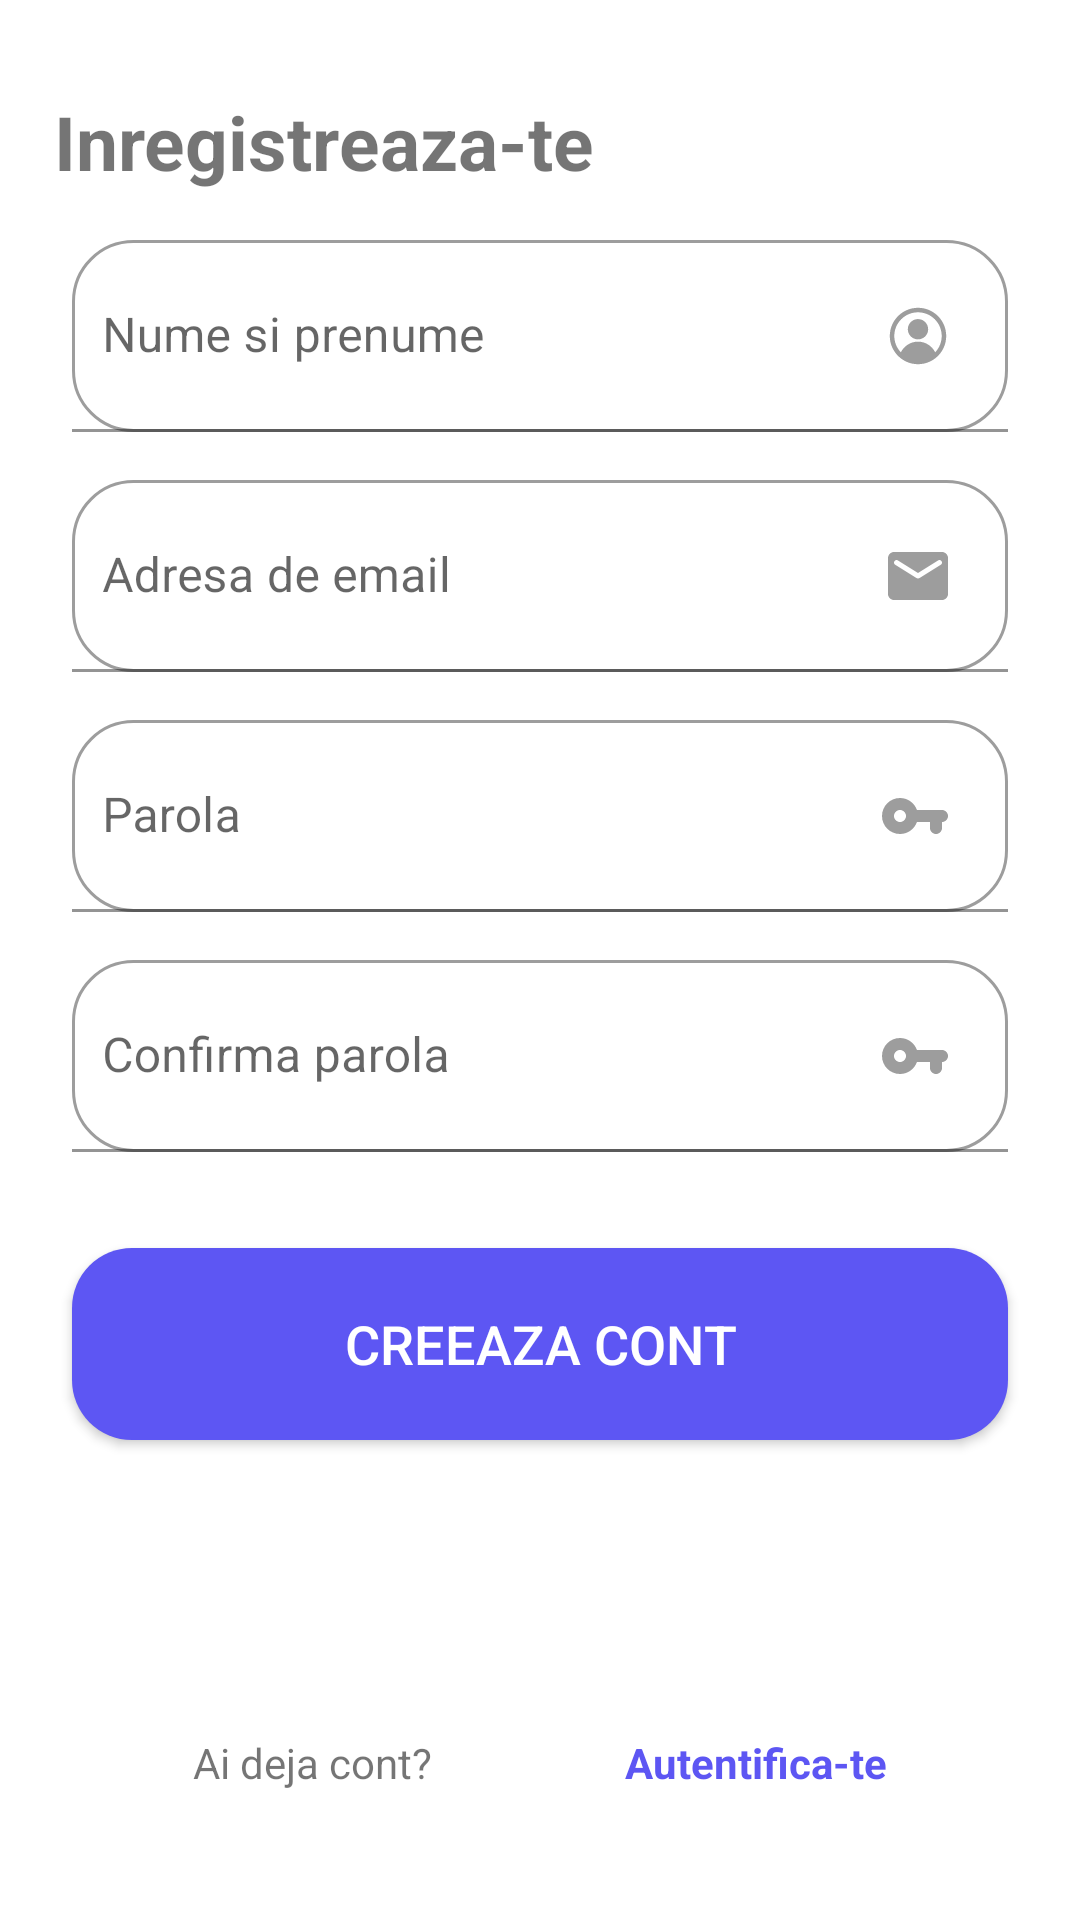

Produce the Android XML layout that renders to this screen, including the resource entries it uses.
<!-- AndroidManifest.xml: application theme Theme.EventHub -->
<!-- res/layout/fragment_register.xml -->
<?xml version="1.0" encoding="utf-8"?>
<androidx.constraintlayout.widget.ConstraintLayout xmlns:android="http://schemas.android.com/apk/res/android"
    xmlns:app="http://schemas.android.com/apk/res-auto"
    xmlns:tools="http://schemas.android.com/tools"
    android:layout_width="match_parent"
    android:layout_height="match_parent"

    tools:context="com.example.eventhub.feature_onboarding.register.RegisterFrag">

    <TextView
        android:id="@+id/tvRegistration"
        android:layout_width="wrap_content"
        android:layout_height="wrap_content"
        android:text="@string/inregistreaza_te"
        android:textSize="25sp"
        android:textStyle="bold"
        app:layout_constraintBottom_toBottomOf="parent"
        app:layout_constraintEnd_toEndOf="parent"
        app:layout_constraintHorizontal_bias="0.1"
        app:layout_constraintStart_toStartOf="parent"
        app:layout_constraintTop_toTopOf="parent"
        app:layout_constraintVertical_bias="0.05"/>

    <com.google.android.material.textfield.TextInputLayout
        android:id="@+id/tilName"
        android:layout_width="0dp"
        android:layout_height="wrap_content"
        android:layout_marginStart="24dp"
        android:layout_marginTop="16sp"
        android:layout_marginEnd="24dp"
        app:layout_constraintBottom_toTopOf="@+id/tilEmail"
        app:layout_constraintEnd_toEndOf="parent"
        app:layout_constraintStart_toStartOf="parent"
        app:layout_constraintTop_toBottomOf="@id/tvRegistration">

        <com.google.android.material.textfield.TextInputEditText
            android:id="@+id/tietName"
            android:layout_width="match_parent"
            android:layout_height="64sp"
            android:background="@drawable/text_input_background"
            android:hint="@string/nume_si_prenume"
            android:paddingStart="10sp"/>
    </com.google.android.material.textfield.TextInputLayout>

    <ImageView
        android:layout_width="20sp"
        android:layout_height="20sp"
        android:layout_marginEnd="20sp"
        android:contentDescription="@string/nume_si_prenume"
        android:src="@drawable/user"
        app:layout_constraintBottom_toBottomOf="@+id/tilName"
        app:layout_constraintEnd_toEndOf="@+id/tilName"
        app:layout_constraintTop_toTopOf="@+id/tilName"/>

    <com.google.android.material.textfield.TextInputLayout
        android:id="@+id/tilEmail"
        android:layout_width="0dp"
        android:layout_height="wrap_content"
        android:layout_marginStart="24dp"
        android:layout_marginTop="16sp"
        android:layout_marginEnd="24dp"
        app:layout_constraintBottom_toTopOf="@+id/tilPassword"
        app:layout_constraintEnd_toEndOf="parent"
        app:layout_constraintStart_toStartOf="parent"
        app:layout_constraintTop_toBottomOf="@+id/tilName">

        <com.google.android.material.textfield.TextInputEditText
            android:id="@+id/tietEmail"
            android:layout_width="match_parent"
            android:layout_height="64sp"
            android:background="@drawable/text_input_background"
            android:hint="@string/email_address"
            android:paddingStart="10sp"/>
    </com.google.android.material.textfield.TextInputLayout>

    <ImageView
        android:layout_width="20sp"
        android:layout_height="16sp"
        android:layout_marginEnd="20sp"
        android:contentDescription="@string/email_address"
        android:src="@drawable/email"
        app:layout_constraintBottom_toBottomOf="@+id/tilEmail"
        app:layout_constraintEnd_toEndOf="@+id/tilEmail"
        app:layout_constraintTop_toTopOf="@+id/tilEmail" />

    <com.google.android.material.textfield.TextInputLayout
        android:id="@+id/tilPassword"
        android:layout_width="0dp"
        android:layout_height="wrap_content"
        android:layout_marginStart="24dp"
        android:layout_marginTop="16sp"
        android:layout_marginEnd="24dp"
        app:layout_constraintBottom_toTopOf="@+id/tilPasswordConfirm"
        app:layout_constraintEnd_toEndOf="parent"
        app:layout_constraintStart_toStartOf="parent"
        app:layout_constraintTop_toBottomOf="@id/tilEmail">

        <com.google.android.material.textfield.TextInputEditText
            android:id="@+id/tietPassword"
            android:layout_width="match_parent"
            android:layout_height="64sp"
            android:background="@drawable/text_input_background"
            android:hint="@string/password"
            android:inputType="textPassword"
            android:paddingStart="10sp"/>
    </com.google.android.material.textfield.TextInputLayout>

    <ImageView
        android:layout_width="22sp"
        android:layout_height="12sp"
        android:layout_marginEnd="20sp"
        android:contentDescription="@string/password"
        android:src="@drawable/password"
        app:layout_constraintBottom_toBottomOf="@+id/tilPassword"
        app:layout_constraintEnd_toEndOf="@+id/tilPassword"
        app:layout_constraintTop_toTopOf="@+id/tilPassword"/>

    <com.google.android.material.textfield.TextInputLayout
        android:id="@+id/tilPasswordConfirm"
        android:layout_width="0dp"
        android:layout_height="wrap_content"
        android:layout_marginStart="24dp"
        android:layout_marginTop="16sp"
        android:layout_marginEnd="24dp"
        app:layout_constraintBottom_toTopOf="@+id/btnRegister"
        app:layout_constraintEnd_toEndOf="parent"
        app:layout_constraintStart_toStartOf="parent"
        app:layout_constraintTop_toBottomOf="@id/tilPassword">

        <com.google.android.material.textfield.TextInputEditText
            android:id="@+id/tietConfirm"
            android:layout_width="match_parent"
            android:layout_height="64sp"
            android:background="@drawable/text_input_background"
            android:hint="@string/confirma_parola"
            android:inputType="textPassword"
            android:paddingStart="10sp"/>
    </com.google.android.material.textfield.TextInputLayout>

    <ImageView
        android:layout_width="22sp"
        android:layout_height="12sp"
        android:layout_marginEnd="20sp"
        android:contentDescription="@string/confirma_parola"
        android:src="@drawable/password"
        app:layout_constraintBottom_toBottomOf="@+id/tilPasswordConfirm"
        app:layout_constraintEnd_toEndOf="@+id/tilPasswordConfirm"
        app:layout_constraintTop_toTopOf="@+id/tilPasswordConfirm"/>

    <Button
        android:id="@+id/btnRegister"
        android:layout_width="0dp"
        android:layout_height="64sp"
        android:layout_marginStart="24dp"
        android:layout_marginTop="32dp"
        android:layout_marginEnd="24dp"
        android:background="@drawable/button_background"
        android:text="@string/creeaza_cont"
        android:textColor="@color/white"
        android:textSize="18sp"
        app:layout_constraintEnd_toEndOf="parent"
        app:layout_constraintStart_toStartOf="parent"
        app:layout_constraintTop_toBottomOf="@id/tilPasswordConfirm"/>

    <TextView
        android:id="@+id/tvRegister"
        android:layout_width="wrap_content"
        android:layout_height="wrap_content"
        android:layout_marginBottom="43dp"
        android:text="@string/ai_deja_cont"
        app:layout_constraintBottom_toBottomOf="parent"
        app:layout_constraintEnd_toStartOf="@+id/tvRegisterClicky"
        app:layout_constraintHorizontal_bias="0.5"
        app:layout_constraintStart_toStartOf="parent"/>

    <TextView
        android:id="@+id/tvRegisterClicky"
        android:layout_width="wrap_content"
        android:layout_height="wrap_content"
        android:layout_marginBottom="43dp"
        android:text="@string/autentifica_te"
        android:textColor="@color/button_background"
        android:textStyle="bold"
        app:layout_constraintBottom_toBottomOf="parent"
        app:layout_constraintEnd_toEndOf="parent"
        app:layout_constraintHorizontal_bias="0.5"
        app:layout_constraintStart_toEndOf="@+id/tvRegister"/>
</androidx.constraintlayout.widget.ConstraintLayout>
<!-- resources referenced by this layout -->
<resources>
  <color name="button_background">#5D56F3</color>
  <color name="white">#FFFFFFFF</color>
  <!-- drawable button_background (drawable) -->
  <?xml version="1.0" encoding="utf-8"?>
  <selector xmlns:android="http://schemas.android.com/apk/res/android">
      <item>
          <shape android:shape="rectangle">
              <solid android:color="@color/button_background"/>
  
              <corners android:radius="20sp"/>
  
          </shape>
      </item>
  </selector>
  <!-- drawable text_input_background (drawable) -->
  <?xml version="1.0" encoding="utf-8"?>
  <selector xmlns:android="http://schemas.android.com/apk/res/android">
      <item android:state_focused="false">
          <shape android:shape="rectangle">
              <solid android:color="@color/white"/>
              <stroke android:width="1sp" android:color="@color/input_background"/>
              <corners android:radius="20sp"/>
  
          </shape>
      </item>
  
      <item android:state_focused="true">
          <shape android:shape="rectangle">
              <solid android:color="@color/white"/>
              <stroke android:width="1sp" android:color="@color/input_background_focus"/>
              <corners android:radius="20sp"/>
  
          </shape>
      </item>
  
  
  </selector>
  <!-- drawable user (drawable) -->
  <vector xmlns:android="http://schemas.android.com/apk/res/android"
      android:width="22dp"
      android:height="22dp"
      android:viewportWidth="22"
      android:viewportHeight="22">
    <path
        android:pathData="M11,0.655C8.257,0.658 5.628,1.749 3.689,3.688C1.749,5.628 0.658,8.257 0.655,11C0.66,13.742 1.751,16.371 3.69,18.31C5.629,20.249 8.258,21.34 11,21.345C13.744,21.345 16.375,20.255 18.315,18.315C20.255,16.375 21.345,13.744 21.345,11C21.345,8.256 20.255,5.625 18.315,3.685C16.375,1.745 13.744,0.655 11,0.655ZM17.292,16.969C16.711,15.797 15.814,14.811 14.703,14.122C13.591,13.433 12.309,13.068 11.001,13.069C9.693,13.069 8.411,13.436 7.3,14.126C6.189,14.816 5.294,15.804 4.714,16.976C3.167,15.372 2.305,13.229 2.31,11C2.31,8.695 3.226,6.485 4.856,4.855C6.485,3.226 8.695,2.31 11,2.31C13.305,2.31 15.515,3.226 17.145,4.855C18.774,6.485 19.69,8.695 19.69,11C19.695,13.225 18.835,15.366 17.292,16.969ZM11,4.793C10.264,4.793 9.544,5.011 8.931,5.421C8.319,5.83 7.841,6.412 7.559,7.092C7.278,7.773 7.204,8.521 7.348,9.244C7.491,9.966 7.846,10.63 8.367,11.151C8.888,11.671 9.551,12.026 10.274,12.17C10.996,12.314 11.745,12.24 12.425,11.958C13.106,11.676 13.687,11.199 14.097,10.586C14.506,9.974 14.724,9.254 14.724,8.517C14.724,8.028 14.628,7.544 14.441,7.092C14.254,6.64 13.979,6.23 13.634,5.884C13.288,5.538 12.877,5.264 12.425,5.077C11.973,4.889 11.489,4.793 11,4.793Z"
        android:fillColor="#9D9D9D"/>
  </vector>
  <string name="ai_deja_cont">Ai deja cont?</string>
  <string name="autentifica_te">Autentifica-te</string>
  <string name="confirma_parola">Confirma parola</string>
  <string name="creeaza_cont">CREEAZA CONT</string>
  <string name="email_address">Adresa de email</string>
  <string name="inregistreaza_te">Inregistreaza-te</string>
  <string name="nume_si_prenume">Nume si prenume</string>
  <string name="password">Parola</string>
  <style name="Theme.EventHub" parent="Theme.MaterialComponents.DayNight.DarkActionBar">
          
          <item name="colorPrimary">@color/purple_500</item>
          <item name="colorPrimaryVariant">@color/purple_700</item>
          <item name="colorOnPrimary">@color/white</item>
          
          <item name="colorSecondary">@color/teal_200</item>
          <item name="colorSecondaryVariant">@color/teal_700</item>
          <item name="colorOnSecondary">@color/white</item>
          
          <item name="android:statusBarColor" tools:targetApi="l">?attr/colorPrimaryVariant</item>
          
      </style>
  <color name="input_background">#9D9D9D</color>
  <color name="input_background_focus">#4037D2</color>
  <color name="purple_500">#FF6200EE</color>
  <color name="purple_700">#FF3700B3</color>
  <color name="teal_200">#FF03DAC5</color>
  <color name="teal_700">#FF018786</color>
</resources>
